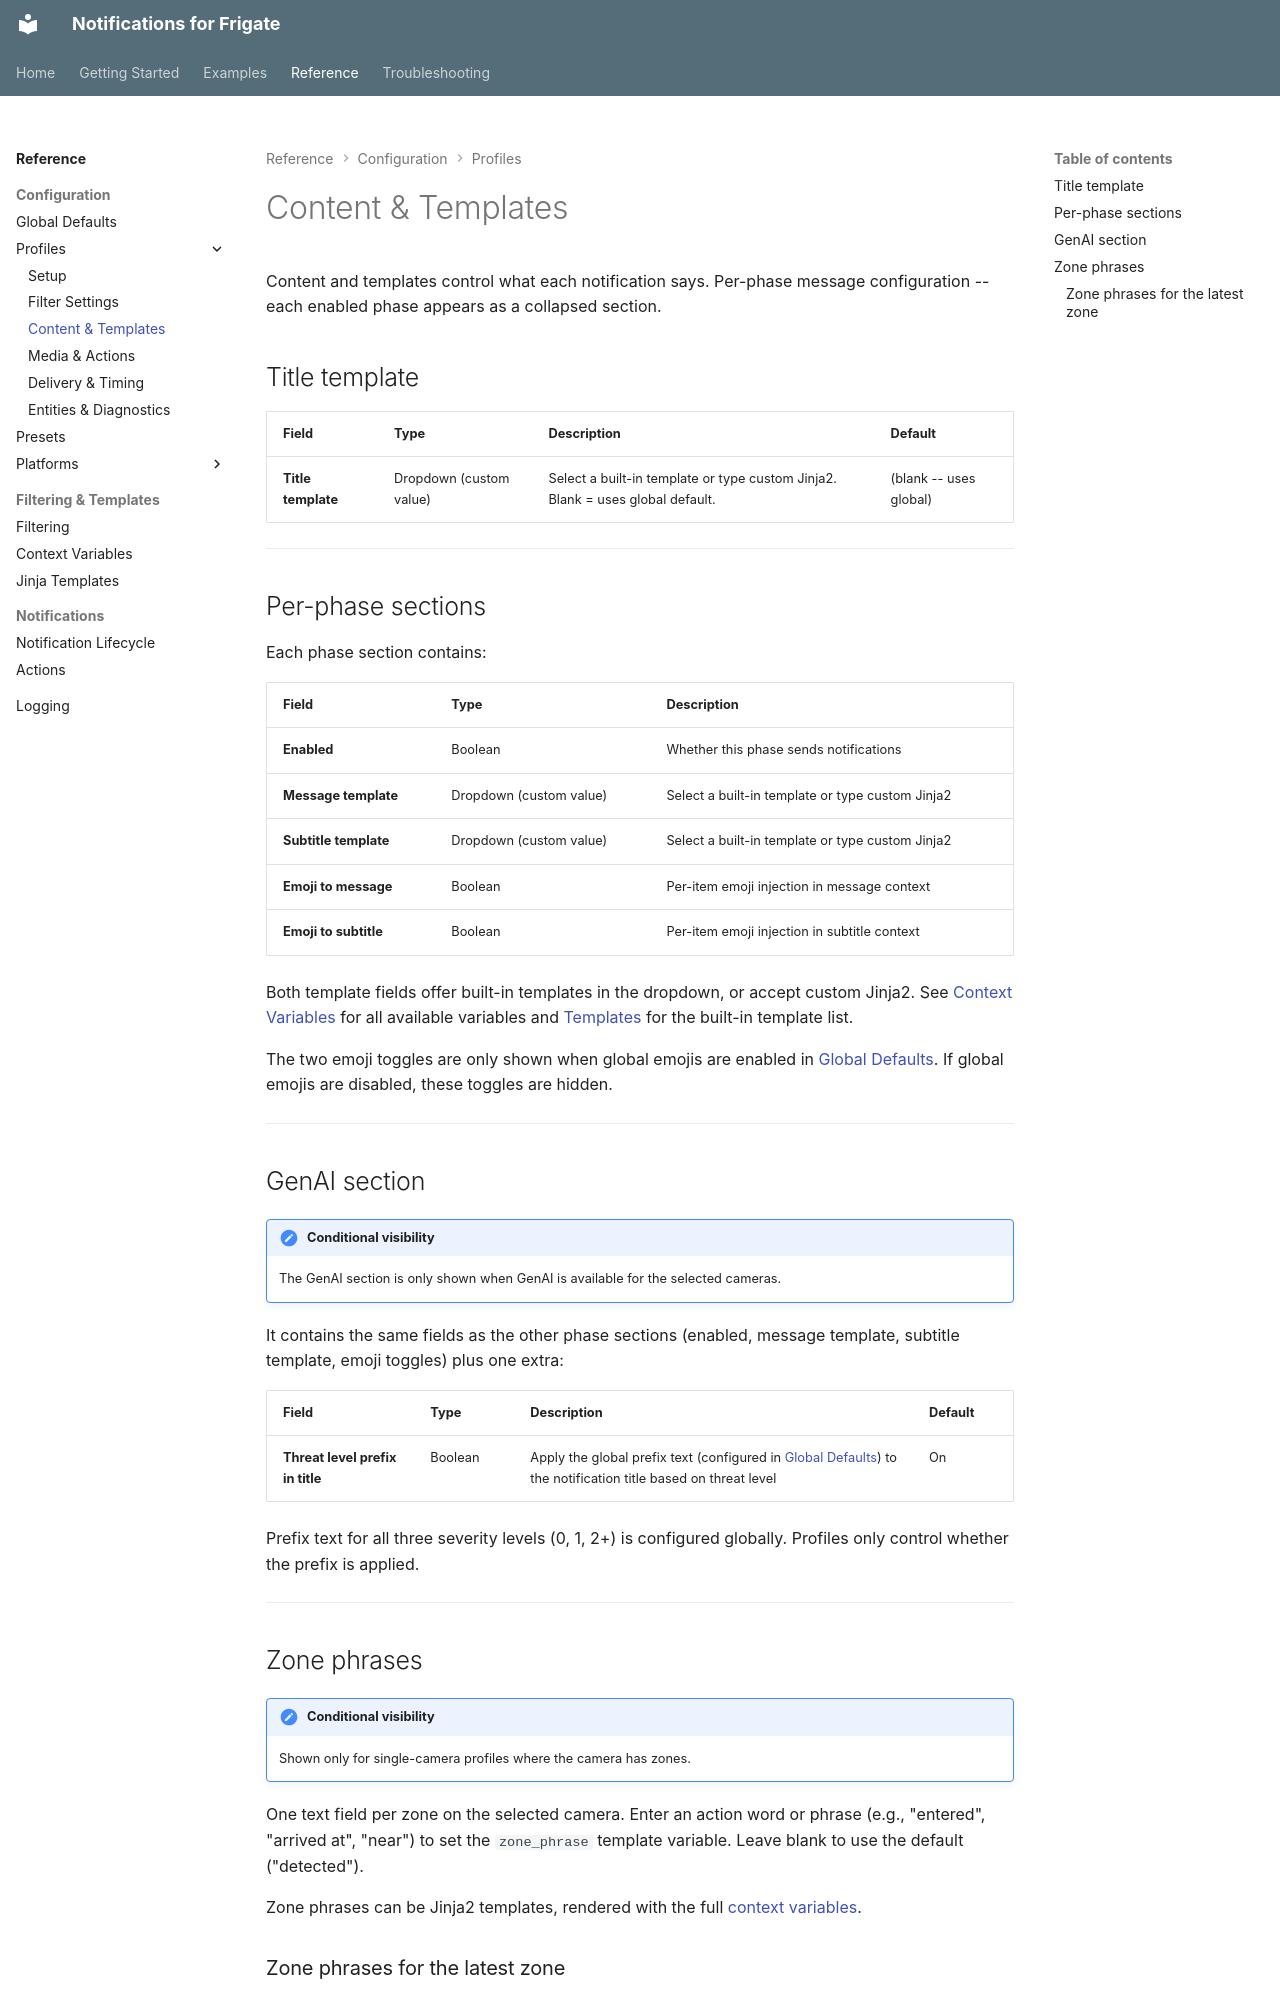

repository: daptify14/hass-frigate-notifications · page: reference/profiles/content-and-templates/index.html · generator: mkdocs

# Content & Templates

Content and templates control what each notification says. Per-phase message configuration -- each enabled phase appears as a collapsed section.

## Title template

| Field | Type | Description | Default |
| --- | --- | --- | --- |
| **Title template** | Dropdown (custom value) | Select a built-in template or type custom Jinja2. Blank = uses global default. | (blank -- uses global) |

---

## Per-phase sections

Each phase section contains:

| Field | Type | Description |
| --- | --- | --- |
| **Enabled** | Boolean | Whether this phase sends notifications |
| **Message template** | Dropdown (custom value) | Select a built-in template or type custom Jinja2 |
| **Subtitle template** | Dropdown (custom value) | Select a built-in template or type custom Jinja2 |
| **Emoji to message** | Boolean | Per-item emoji injection in message context |
| **Emoji to subtitle** | Boolean | Per-item emoji injection in subtitle context |

Both template fields offer built-in templates in the dropdown, or accept custom Jinja2. See [Context Variables](../context-variables.md) for all available variables and [Templates](../templates.md) for the built-in template list.

The two emoji toggles are only shown when global emojis are enabled in [Global Defaults](../global-defaults.md). If global emojis are disabled, these toggles are hidden.

---

## GenAI section

!!! note "Conditional visibility"

    The GenAI section is only shown when GenAI is available for the selected cameras.

It contains the same fields as the other phase sections (enabled, message template, subtitle template, emoji toggles) plus one extra:

| Field | Type | Description | Default |
| --- | --- | --- | --- |
| **Threat level prefix in title** | Boolean | Apply the global prefix text (configured in [Global Defaults](../global-defaults.md)) to the notification title based on threat level | On |

Prefix text for all three severity levels (0, 1, 2+) is configured globally. Profiles only control whether the prefix is applied.

---

## Zone phrases

!!! note "Conditional visibility"

    Shown only for single-camera profiles where the camera has zones.

One text field per zone on the selected camera. Enter an action word or phrase (e.g., "entered", "arrived at", "near") to set the `zone_phrase` template variable. Leave blank to use the default ("detected").

Zone phrases can be Jinja2 templates, rendered with the full [context variables](../context-variables.md).
